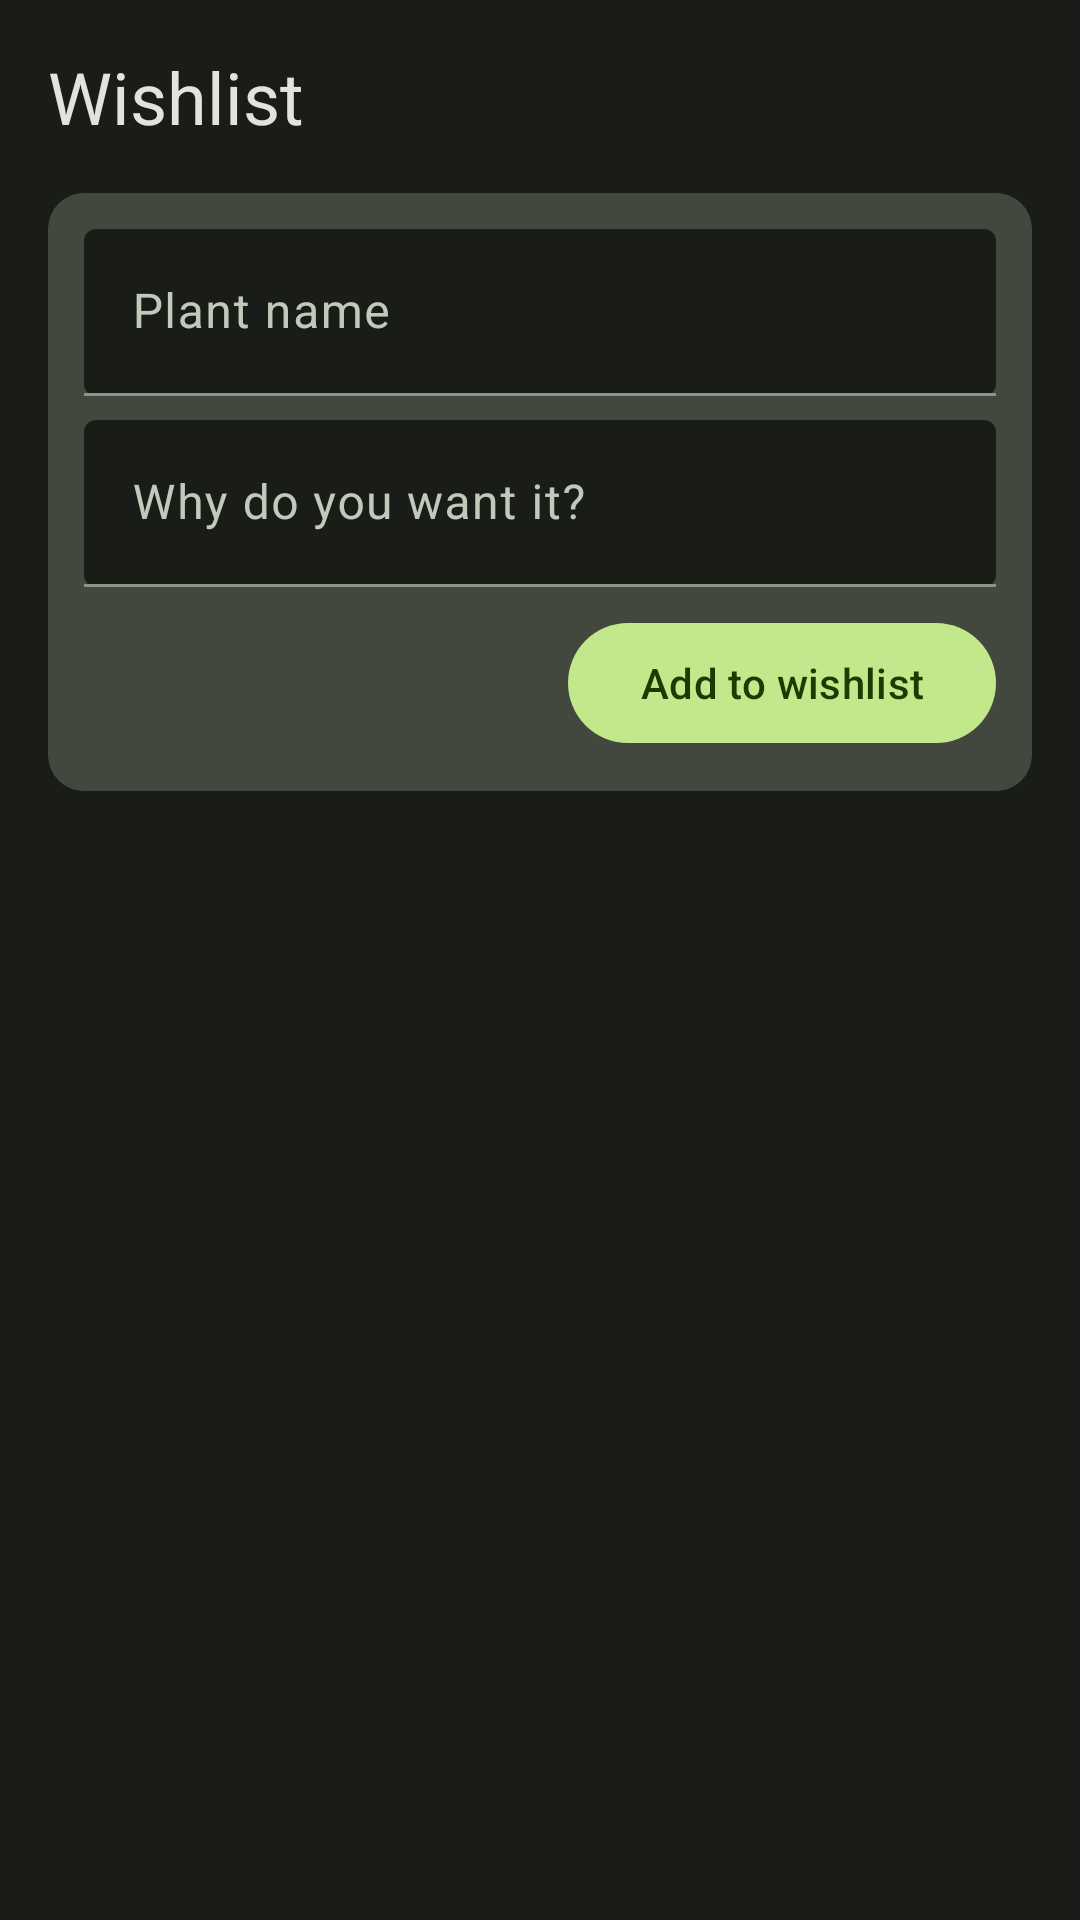

This screen was rendered from an Android layout file. Write that file and the resources it references.
<!-- AndroidManifest.xml: application theme Theme.PlantCare -->
<!-- res/layout/fragment_wishlist.xml -->
<?xml version="1.0" encoding="utf-8"?>
<LinearLayout
    xmlns:android="http://schemas.android.com/apk/res/android"
    xmlns:app="http://schemas.android.com/apk/res-auto"
    android:layout_width="match_parent"
    android:layout_height="match_parent"
    android:orientation="vertical"
    android:padding="16dp">

    <TextView
        android:layout_width="wrap_content"
        android:layout_height="wrap_content"
        android:text="@string/nav_wishlist"
        android:textAppearance="?attr/textAppearanceHeadlineSmall"
        android:textColor="@color/md_theme_dark_onSurface"
        android:layout_marginBottom="16dp" />

    <com.google.android.material.card.MaterialCardView
        android:layout_width="match_parent"
        android:layout_height="wrap_content"
        app:cardCornerRadius="12dp"
        app:cardBackgroundColor="@color/md_theme_dark_surfaceVariant"
        app:cardElevation="0dp"
        android:layout_marginBottom="16dp">

        <LinearLayout
            android:layout_width="match_parent"
            android:layout_height="wrap_content"
            android:orientation="vertical"
            android:padding="12dp">

            <com.google.android.material.textfield.TextInputLayout
                android:id="@+id/til_wishlist_name"
                android:layout_width="match_parent"
                android:layout_height="wrap_content"
                android:hint="@string/wishlist_name_hint"
                app:boxBackgroundMode="filled">

                <com.google.android.material.textfield.TextInputEditText
                    android:id="@+id/et_wishlist_name"
                    android:layout_width="match_parent"
                    android:layout_height="wrap_content"
                    android:inputType="textCapWords" />
            </com.google.android.material.textfield.TextInputLayout>

            <com.google.android.material.textfield.TextInputLayout
                android:id="@+id/til_wishlist_notes"
                android:layout_width="match_parent"
                android:layout_height="wrap_content"
                android:hint="@string/wishlist_notes_hint"
                app:boxBackgroundMode="filled"
                android:layout_marginTop="8dp">

                <com.google.android.material.textfield.TextInputEditText
                    android:id="@+id/et_wishlist_notes"
                    android:layout_width="match_parent"
                    android:layout_height="wrap_content"
                    android:inputType="textCapSentences|textMultiLine" />
            </com.google.android.material.textfield.TextInputLayout>

            <com.google.android.material.button.MaterialButton
                android:id="@+id/btn_add_wishlist"
                android:layout_width="wrap_content"
                android:layout_height="wrap_content"
                android:text="@string/wishlist_add"
                android:layout_gravity="end"
                android:layout_marginTop="8dp" />

        </LinearLayout>

    </com.google.android.material.card.MaterialCardView>

    <androidx.recyclerview.widget.RecyclerView
        android:id="@+id/recycler_wishlist"
        android:layout_width="match_parent"
        android:layout_height="0dp"
        android:layout_weight="1"
        app:layoutManager="androidx.recyclerview.widget.LinearLayoutManager" />

    <TextView
        android:id="@+id/txt_empty_wishlist"
        android:layout_width="match_parent"
        android:layout_height="0dp"
        android:layout_weight="1"
        android:text="@string/no_wishlist"
        android:textAppearance="?attr/textAppearanceBodyLarge"
        android:gravity="center"
        android:alpha="0.6"
        android:visibility="gone" />

</LinearLayout>
<!-- resources referenced by this layout -->
<resources>
  <color name="md_theme_dark_onSurface">#E2E3DB</color>
  <color name="md_theme_dark_surfaceVariant">#43483F</color>
  <string name="nav_wishlist">Wishlist</string>
  <string name="no_wishlist">Your wishlist is empty</string>
  <string name="wishlist_add">Add to wishlist</string>
  <string name="wishlist_name_hint">Plant name</string>
  <string name="wishlist_notes_hint">Why do you want it?</string>
  <color name="md_theme_dark_primary">#C3E88C</color>
  <color name="md_theme_dark_onPrimary">#1E3A00</color>
  <color name="md_theme_dark_primaryContainer">#2D5600</color>
  <color name="md_theme_dark_onPrimaryContainer">#DFFFBB</color>
  <color name="md_theme_dark_secondary">#B9CCB0</color>
  <color name="md_theme_dark_onSecondary">#253421</color>
  <color name="md_theme_dark_secondaryContainer">#3B4B36</color>
  <color name="md_theme_dark_onSecondaryContainer">#D4E8CB</color>
  <color name="md_theme_dark_tertiary">#A0D0CA</color>
  <color name="md_theme_dark_onTertiary">#013733</color>
  <color name="md_theme_dark_tertiaryContainer">#1F4E4A</color>
  <color name="md_theme_dark_onTertiaryContainer">#BBECE6</color>
  <color name="md_theme_dark_error">#FFB4AB</color>
  <color name="md_theme_dark_onError">#690005</color>
  <color name="md_theme_dark_errorContainer">#93000A</color>
  <color name="md_theme_dark_onErrorContainer">#FFDAD6</color>
  <color name="md_theme_dark_background">#1A1C18</color>
  <color name="md_theme_dark_onBackground">#E2E3DB</color>
  <color name="md_theme_dark_surface">#1A1C18</color>
  <color name="md_theme_dark_onSurfaceVariant">#C2C9BB</color>
  <color name="md_theme_dark_outline">#8C9387</color>
  <color name="md_theme_dark_outlineVariant">#43483F</color>
  <color name="md_theme_dark_inverseSurface">#E2E3DB</color>
  <color name="md_theme_dark_inverseOnSurface">#2F312D</color>
  <color name="md_theme_dark_inversePrimary">#446800</color>
</resources>
